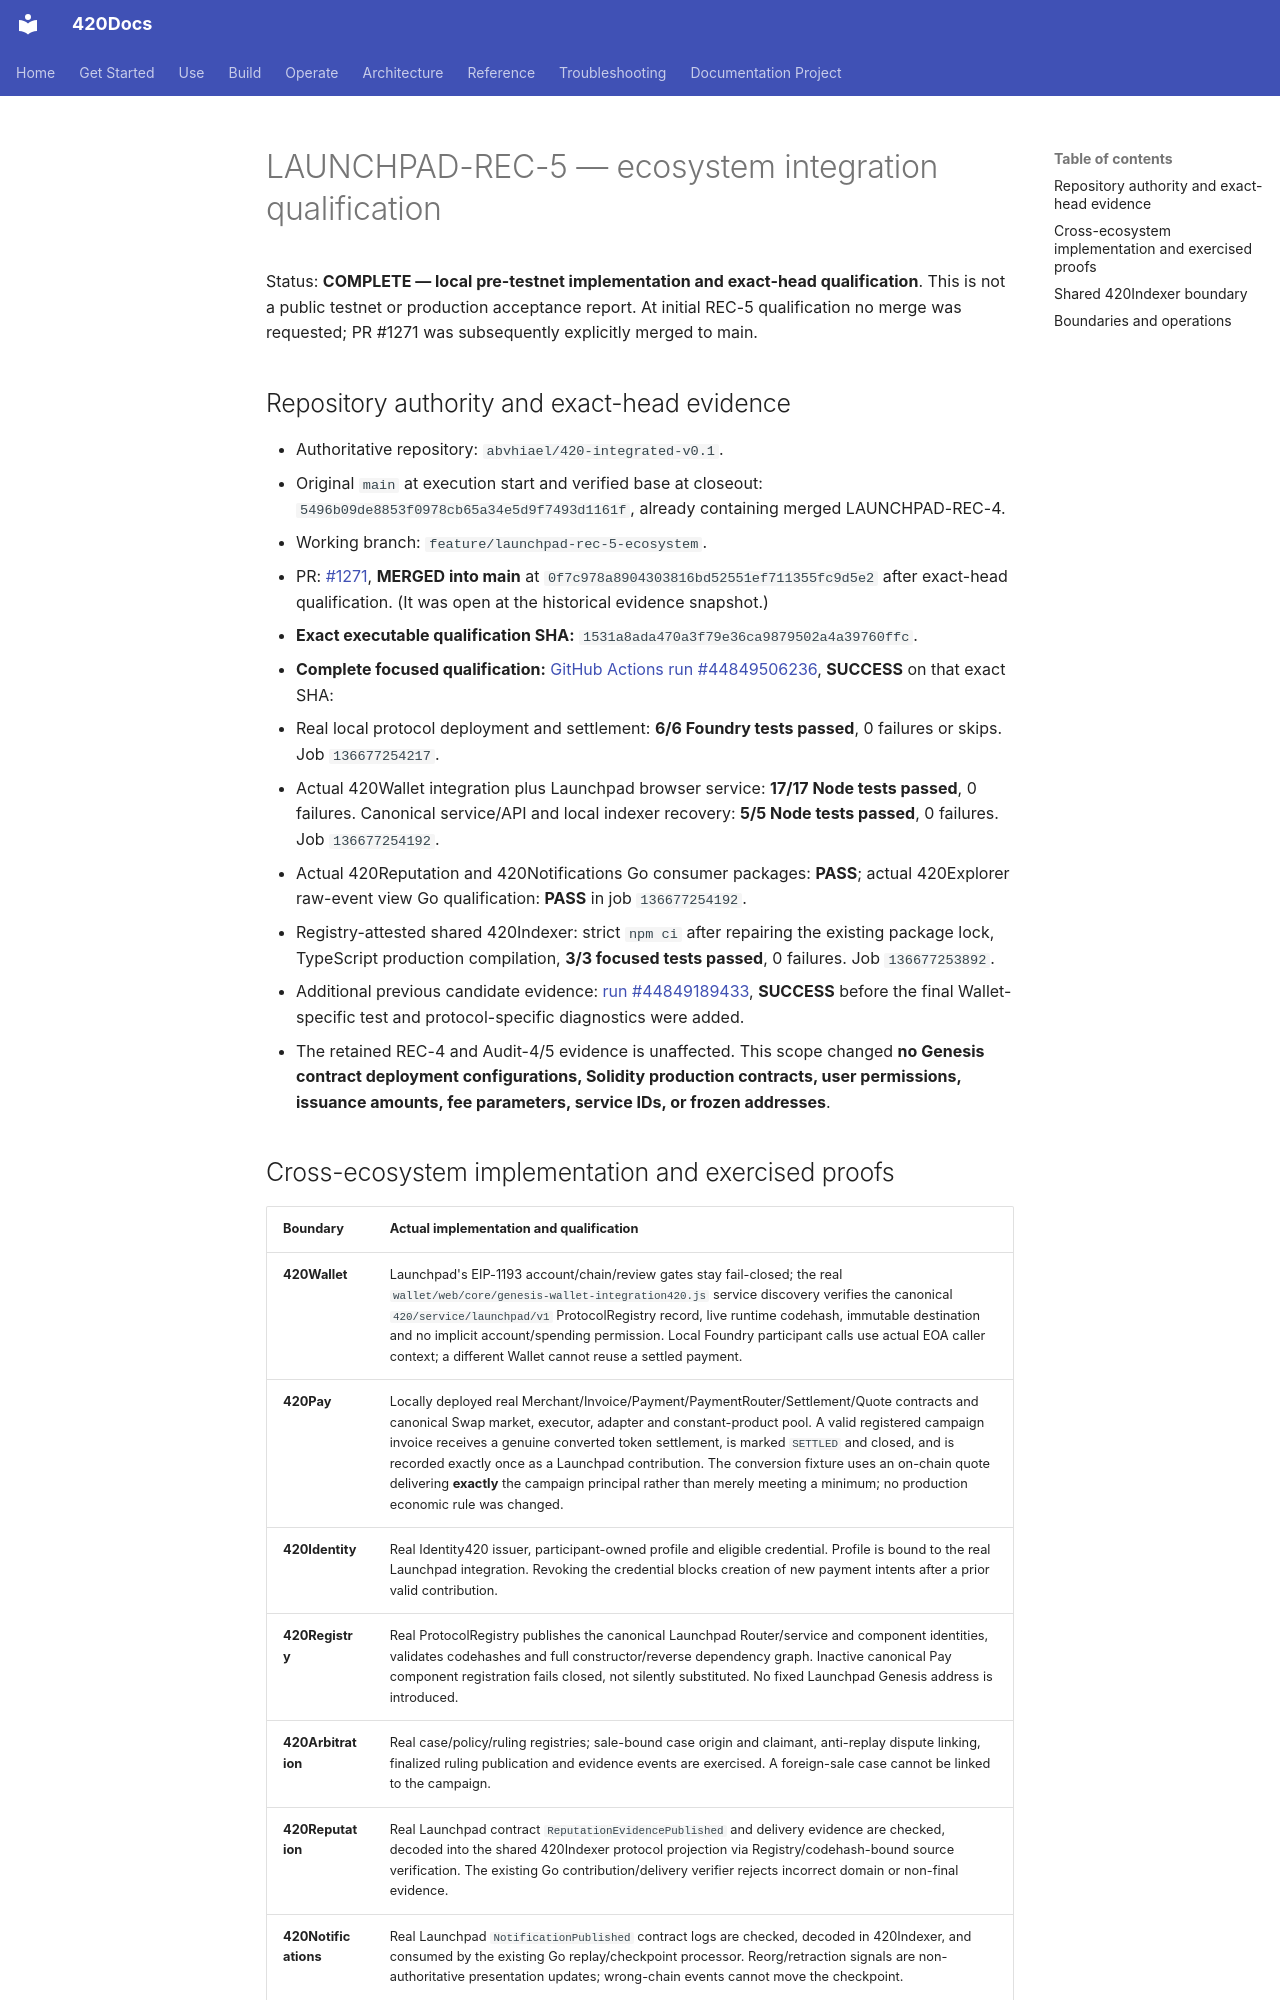

repository: abvhiael/420-integrated-v0.1 · page: audit/LAUNCHPAD-REC-5-QUALIFICATION/index.html · generator: mkdocs

# LAUNCHPAD-REC-5 — ecosystem integration qualification

Status: **COMPLETE — local pre-testnet implementation and exact-head qualification**.
This is not a public testnet or production acceptance report. At initial REC-5 qualification no merge was requested; PR #1271 was subsequently explicitly merged to main.

## Repository authority and exact-head evidence

- Authoritative repository: `abvhiael/420-integrated-v0.1`.
- Original `main` at execution start and verified base at closeout: `5496b09de8853f0978cb65a34e5d9f7493d1161f`, already containing merged LAUNCHPAD-REC-4.
- Working branch: `feature/launchpad-rec-5-ecosystem`.
- PR: [#1271](https://github.com/abvhiael/420-integrated-v0.1/pull/1271), **MERGED into main** at `0f7c978a8904303816bd52551ef711355fc9d5e2` after exact-head qualification. (It was open at the historical evidence snapshot.)
- **Exact executable qualification SHA:** `1531a8ada470a3f79e36ca9879502a4a39760ffc`.
- **Complete focused qualification:** [GitHub Actions run #44849506236](https://github.com/abvhiael/420-integrated-v0.1/actions/runs/44849506236), **SUCCESS** on that exact SHA:
  - Real local protocol deployment and settlement: **6/6 Foundry tests passed**, 0 failures or skips. Job `136677254217`.
  - Actual 420Wallet integration plus Launchpad browser service: **17/17 Node tests passed**, 0 failures. Canonical service/API and local indexer recovery: **5/5 Node tests passed**, 0 failures. Job `136677254192`.
  - Actual 420Reputation and 420Notifications Go consumer packages: **PASS**; actual 420Explorer raw-event view Go qualification: **PASS** in job `136677254192`.
  - Registry-attested shared 420Indexer: strict `npm ci` after repairing the existing package lock, TypeScript production compilation, **3/3 focused tests passed**, 0 failures. Job `136677253892`.
- Additional previous candidate evidence: [run #44849189433](https://github.com/abvhiael/420-integrated-v0.1/actions/runs/44849189433), **SUCCESS** before the final Wallet-specific test and protocol-specific diagnostics were added.
- The retained REC-4 and Audit-4/5 evidence is unaffected. This scope changed **no Genesis contract deployment configurations, Solidity production contracts, user permissions, issuance amounts, fee parameters, service IDs, or frozen addresses**.
